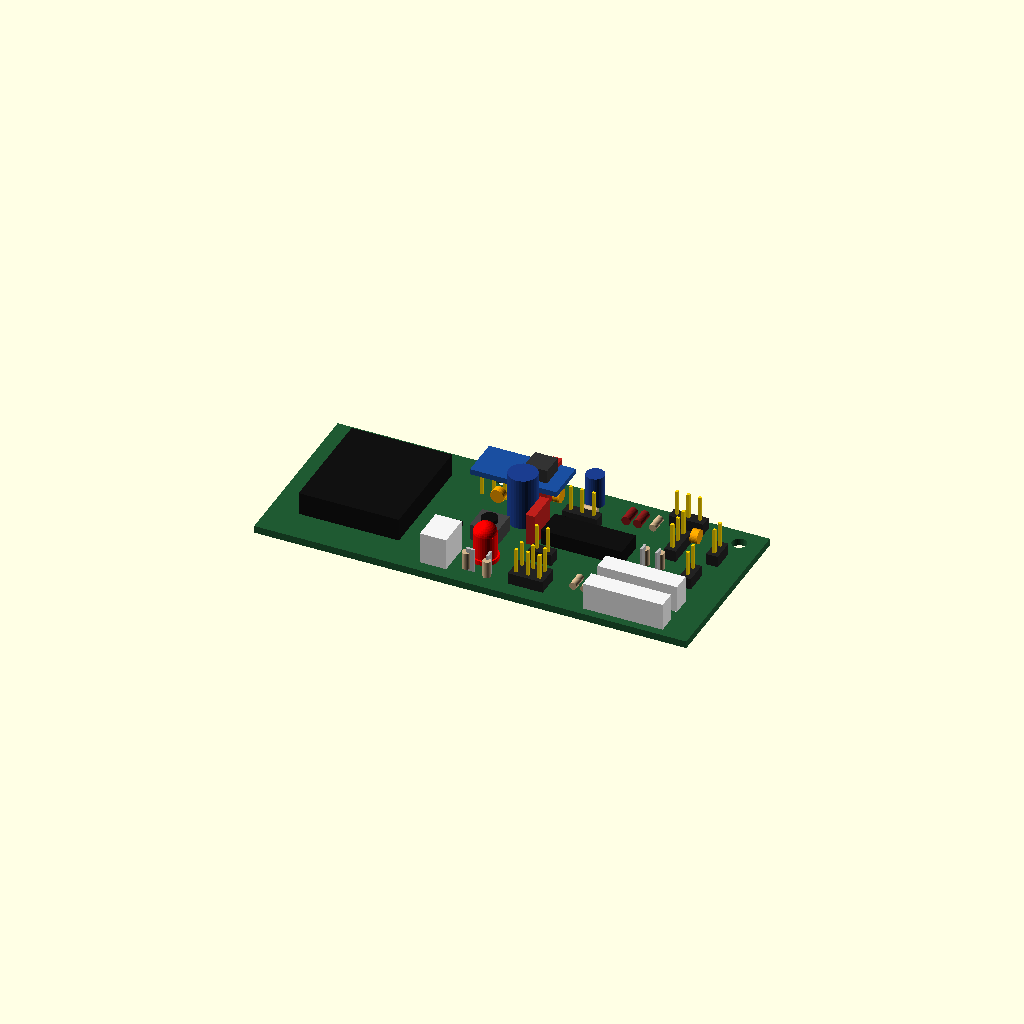
Cell 1: rendered with the file's own defaults.
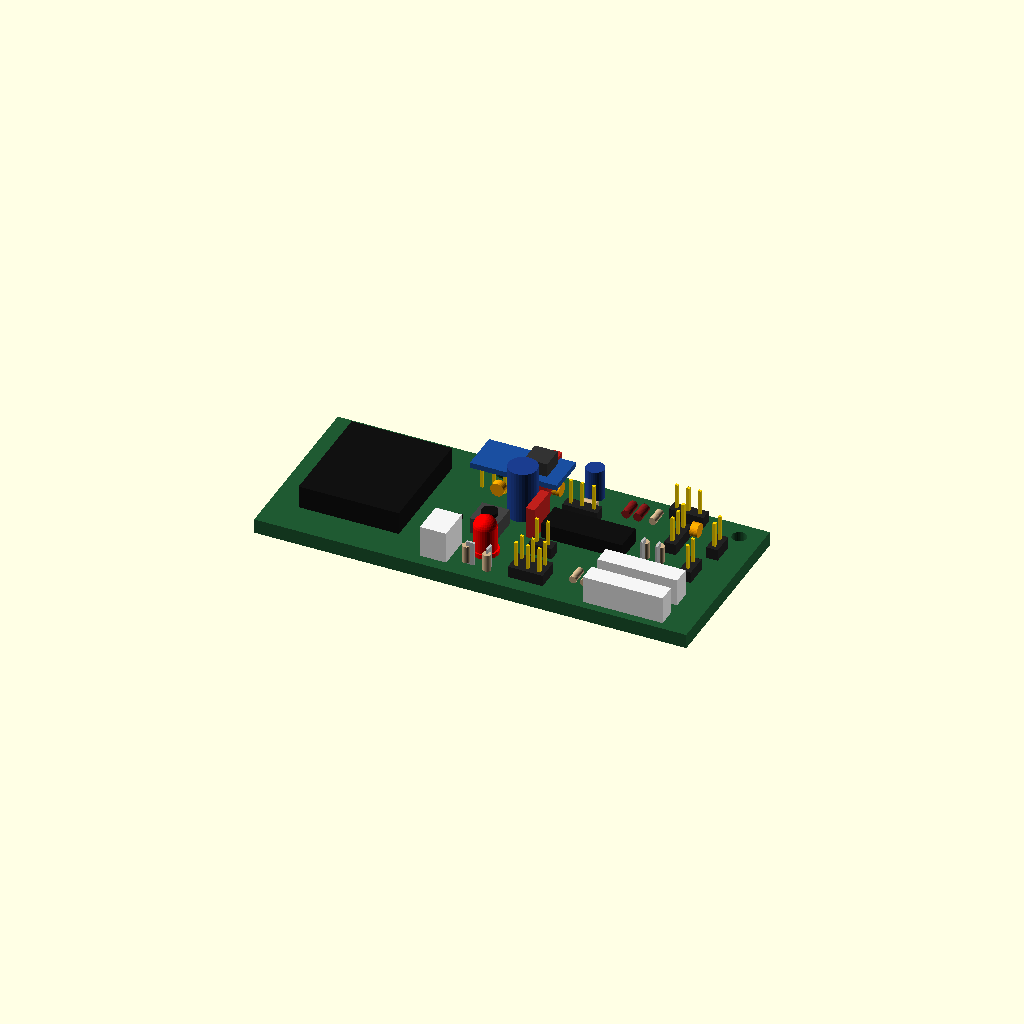
Cell 2: pcb_t = 3.2 (everything else at default).
All cells are drawn from one camera (rotation 55°, 0°, 25°, orthographic, colour scheme Cornfield), so only the parameter changes between them.
The OpenSCAD source (enclosing/pcb.scad):
// Simplified TinySensor boards, for the renders: v3.0 (current, pcb_v3 / pcb_v3_cropped) and v2.2
// (pcb_v22 / pcb_v22_cropped, boards still in use). Positions read from hardware/tinysensor/tinysensor.kicad_pcb
// (absolute KiCad coordinates; the v2.2 ones from its last v2.2 revision), approximate volumes (boxes and
// cylinders), not meant for printing.
//
// Frame: bottom-left corner of the PCB, Y up (KiCad: Y down), PCB underside at Z = 0.

pcb_t = 1.6;

/* [v3.0 board: 94.81 x 39.334, no 18650 holder, CR2032 holder J10 on the left] */
v3_origin = [113.04016, 48.02632];   // top-left corner of the Edge.Cuts outline
v3_w = 207.85016 - v3_origin[0];
v3_h = 87.36032 - v3_origin[1];
v3_holes = [[203, 52], [151.35016, 52.11032], [117.85016, 52.86032]];   // MH1, MH2, MH3 (M3, Ø3.2)
// cut along the silkscreen dotted line x = 147: the right part (without J10 nor MH3) is kept, full height
v3_crop = [[147, v3_origin[1]], [207.85016, 87.36032]];
v3_crop_w = v3_crop[1][0] - v3_crop[0][0];
v3_crop_h = v3_crop[1][1] - v3_crop[0][1];
v3_crop_holes = [[151.35016, 52.11032], [203, 52]];   // MH2, MH1

/* [v2.2 board: 93.98 x 63.754, with its 18650 holder] */
v22_w = 93.98;
v22_h = 63.754;
v22_origin = [113.04016, 48.02632];
v22_holes = [[203.75016, 105.51032], [118.04904, 52.81676], [117.61216, 105.43032], [203, 52], [150.88616, 51.83632]];

show_battery = true;
// cut along the silkscreen dotted lines (x = 147, y = 87 in KiCad): only the part without
// the 18650 and CR2032 holders is kept; the cell then arrives on J13 "RAW IN"
v22_crop = [[147, 48.02632], [207.02016, 87]];
v22_crop_w = v22_crop[1][0] - v22_crop[0][0];
v22_crop_h = v22_crop[1][1] - v22_crop[0][1];
// holes left on the cut board (MH5 and top MH1), KiCad coordinates
v22_crop_holes = [[150.88616, 51.83632], [203, 52]];

$fn = 32;

// Places a KiCad footprint (absolute position, angle) on top of the PCB.
// Children are given in the footprint's local coordinates, Y up (= -Y KiCad).
module kfp(x, y, a = 0, o = v22_origin, h = v22_h) {
  translate([x - o[0], h - (y - o[1]), pcb_t]) rotate([0, 0, a]) children();
}
module kfp3(x, y, a = 0) kfp(x, y, a, v3_origin, v3_h) children();

module pins(pts, h = 8) { color("Gold") for (p = pts) translate([p[0] - 0.32, p[1] - 0.32, 0]) cube([0.64, 0.64, h]); }
module header(n, a = 0) {
  color("#222") translate([-1.27, -(n - 1) * 2.54 - 1.27, 0]) cube([2.54, n * 2.54, 2.5]);
  pins([for (i = [0 : n - 1]) [0, -i * 2.54]]);
}
module radial(d, h, p, c = "#1b3d8f") { color(c) translate([p / 2, 0, 0]) cylinder(d = d, h = h); }
module axial(l = 3.6, d = 1.6, p = 7.62, c = "Tan") { color(c) translate([p / 2 - l / 2, 0, d / 2 + 0.3]) rotate([0, 90, 0]) cylinder(d = d, h = l); }

module holder_18650() {
  // MPD BH-18650-PC2: fab -2.8..74.8 x -9.85..9.85, terminals at 0 and 72
  color("#202020") {
    translate([-2.8, -9.85, 0]) cube([77.6, 19.7, 1.5]);
    for (y = [-9.85, 9.85 - 1.5]) translate([-2.8, y, 0]) cube([77.6, 1.5, 7]);
    for (x = [-2.8, 74.8 - 4]) translate([x, -9.85, 0]) cube([4, 19.7, 20]);
  }
  if (show_battery) {
    translate([3.4, 0, 1.5 + 9.3]) rotate([0, 90, 0]) {
      color("#2e6fd8") cylinder(d = 18.6, h = 64);
      color("Silver") translate([0, 0, 64]) cylinder(d = 7, h = 1.2);
    }
  }
}

// cut board, centred on the origin (PCB underside at Z = 0)
module pcb_v22_cropped(jst_eh = true) {   // jst_eh = false: "I2C" and "I2C_SPI" JSTs not fitted (mushroom)
  translate([-(v22_crop[0][0] - v22_origin[0]) - v22_crop_w / 2, -(v22_h - (v22_crop[1][1] - v22_origin[1])) - v22_crop_h / 2, 0])
    intersection() {
      pcb_v22(holder = false, jst_eh = jst_eh);
      translate([v22_crop[0][0] - v22_origin[0], v22_h - (v22_crop[1][1] - v22_origin[1]), -1]) cube([v22_crop_w, v22_crop_h, 60]);
    }
}
// holes of the cut board in the pcb_v22_cropped() frame
function crop_holes() = [for (h = v22_crop_holes) [h[0] - (v22_crop[0][0] + v22_crop[1][0]) / 2, (v22_crop[0][1] + v22_crop[1][1]) / 2 - h[1]]];

module pcb_v22(holder = true, jst_eh = true) {   // holder = false: 18650 holder not fitted
  color("#1f7a3a") difference() {
    cube([v22_w, v22_h, pcb_t]);
    for (h = v22_holes) translate([h[0] - v22_origin[0], v22_h - (h[1] - v22_origin[1]), -1]) cylinder(d = 2.7, h = pcb_t + 2);
  }
  // power: 18650 holder and DC/DC converter
  if (holder) kfp(124.72416, 99.08032) holder_18650();
  kfp(147.56966, 58.78882) {
    pins([[1.96, 1.54], [4.5, 1.54], [7.04, 1.54]], 6);
    color("#1a4fa0") translate([0, 0, 5]) cube([19, 9, 1.2]);
    color("#333") translate([11, 2, 6.2]) cube([5, 5, 3]);
  }
  // ATtiny84A (DIP-14)
  kfp(168.92, 70.12, 90) color("#111") translate([0.6, -16.5, 0.5]) cube([6.4, 17.8, 3.3]);
  // button, capacitors
  kfp(153.53016, 68.09232) {
    color("#444") translate([0.25, -5.25, 0]) cube([6, 6, 3.5]);
    color("#111") translate([3.25, -2.25, 0]) cylinder(d = 3.5, h = 4.3);
  }
  kfp(162.67176, 61.74232, 180) radial(5, 11, 2.5);
  kfp(194, 70, 180) radial(5, 11, 2.5);
  kfp(170.36796, 51.35372) radial(4, 7, 1.5);
  kfp(155.92044, 61.60008, 180) radial(4.5, 8, 2.5, "Orange");
  kfp(164.09416, 54.63032, -90) radial(4.5, 8, 2.5, "Orange");
  kfp(165.5, 64, -90) color("#c8a000") translate([-1, -1, 0]) cube([7, 2, 6]);
  // resistors, diodes, LED
  for (r = [[179.96444, 75.3934, -90], [182.36444, 75.3934, -90], [162.06216, 84.60232, 90], [185.78068, 57.99836, 90], [175.47336, 55.45836, 180]])
    kfp(r[0], r[1], r[2]) axial();
  for (d = [[182.58028, 58.07456, 90], [180.01996, 50.49012, -90]]) kfp(d[0], d[1], d[2]) axial(3.8, 1.9, 7.62, "#8a1c1c");
  kfp(157.99816, 81.55932, 90) color("Red") translate([1.27, 0, 0]) cylinder(d = 1.8, h = 3);
  // connectors
  if (jst_eh) for (y = [83.91032, 77.11032]) kfp(199.35016, y, 180) {
    color("WhiteSmoke") translate([-2.5, -2.3, 0]) cube([17.5, 4.0, 6]);
    pins([for (i = [0 : 5]) [i * 2.5, 0]], 3);
  }
  kfp(151.67356, 77.99324, -90) color("#1f6fd0") translate([-2.71, -4, 0]) cube([10.5, 8, 10]);
  kfp(164, 85) {
    color("#222") translate([3.18, 0.9, 0]) cube([7.62, 5.08, 2.5]);
    pins([for (x = [4.45428, 6.99428, 9.53428], y = [2.17488, 4.71488]) [x, y]]);
  }
  for (h = [[192.99936, 56.86044, 0, 3], [174.17796, 58.59272, -90, 3], [188.9506, 51.181, 90, 3],
            [199.75576, 66.79692, 0, 2], [199.71004, 56.61152, 0, 2], [171.20616, 73.68032, -90, 2]])
    kfp(h[0], h[1], h[2]) header(h[3]);
}

// ---------- v3.0 ----------
module disc(c = "Orange") color(c) translate([1.25, 0, 3.6]) rotate([90, 0, 0]) cylinder(d = 3, h = 1.6, center = true);
module axial_v(p = 1.9) {   // resistor standing, body over pad 1, lead looping back to pad 2
  color("Tan") translate([0, 0, 0.5]) cylinder(d = 1.8, h = 3.8);
  color("Silver") translate([0, -0.25, 0]) cube([p, 0.5, 5.3]);
}
module jst_eh6() {
  color("WhiteSmoke") translate([-2.5, -2.3, 0]) cube([17.5, 4.0, 6]);
  pins([for (i = [0 : 5]) [i * 2.5, 0]], 3);
}

// jst_eh = false: J3 "I2C" and J14 JSTs not fitted (mushroom)
// bare = true: CR2032 build of flat/flat_box.scad, no J2 module, J13 JST, pin headers nor J6 ISP header
module pcb_v3(jst_eh = true, bare = false) {
  color("#1f5a32") difference() {
    cube([v3_w, v3_h, pcb_t]);
    for (h = v3_holes) translate([h[0] - v3_origin[0], v3_h - (h[1] - v3_origin[1]), -1]) cylinder(d = 3.2, h = pcb_t + 2);
  }
  // CR2032 holder (Keystone 1060), contacts at ±14.65 along its local X
  kfp3(130.25016, 67.26032, 90) {
    color("#111") translate([-12.5, -11, 0]) cube([25, 22, 5]);
    color("Silver") translate([0, 0, 1]) cylinder(d = 20, h = 3.2);
  }
  // DC/DC module (TPS63020 board) on the J2 header, as on v2.2: removable to reach the MH2 screw
  if (!bare) kfp3(149.31016, 57.86032) {
    pins([[0, 0], [2.54, 0], [5.08, 0]], 6);
    color("#1a4fa0") translate([-1.96, -1.54, 5]) cube([19, 9, 1.2]);
    color("#333") translate([9.04, 0.46, 6.2]) cube([5, 5, 3]);
  }
  // ATtiny84A (DIP-14), Q1
  kfp3(168.92, 70.12, 90) color("#111") translate([0.6, -16.5, 0.5]) cube([6.4, 17.8, 3.3]);
  kfp3(149.85016, 71.17282, -90) color("#111") translate([-1.5, -0.7, 0]) cube([3, 1.4, 1.1]);
  // button, capacitors
  kfp3(153.53016, 68.09232) {
    color("#444") translate([0.25, -5.25, 0]) cube([6, 6, 3.5]);
    color("#111") translate([3.25, -2.25, 0]) cylinder(d = 3.5, h = 4.3);
  }
  kfp3(161.839228, 62.854276, 180) radial(6.3, 11.5, 2.5);   // C1, tallest part on the board
  kfp3(170.36796, 51.35372) radial(4, 7, 1.5);                 // C3
  for (c = [[165.5, 64, -90], [161.949425, 55.368239, 90]])    // C2, C7 film 7 x 2
    kfp3(c[0], c[1], c[2]) color("#c0201c") translate([-1, -1, 0]) cube([7, 2, 7]);
  for (c = [[196.35016, 59.288285, 90], [165.492048, 55.468742, -90], [155.92044, 61.60008, 180]])   // C4, C6, C5
    kfp3(c[0], c[1], c[2]) disc();
  // resistors, diodes, LED
  for (r = [[179.96444, 75.3934, -90], [182.36444, 75.3934, -90], [185.78068, 57.99836, 90], [175.47336, 55.45836, 180]])
    kfp3(r[0], r[1], r[2]) axial();
  for (r = [[157.60016, 83.11032, 0], [192.685273, 67.06532, -90], [189.360062, 67.010358, -90],
            [158.85016, 50.61032, 180], [156.94516, 53.36032, 0], [162.60016, 84.11032, 90]])
    kfp3(r[0], r[1], r[2]) axial_v();
  for (d = [[182.58028, 58.07456, 90], [180.01996, 50.49012, -90]]) kfp3(d[0], d[1], d[2]) axial(3.8, 1.9, 7.62, "#8a1c1c");
  kfp3(158.07175, 77.931107) color("Red") translate([1.27, 0, 0]) {   // D1, 5 mm LED
    cylinder(d = 5.8, h = 1);
    cylinder(d = 5, h = 6.1);
    translate([0, 0, 6.1]) sphere(d = 5);
  }
  // connectors
  if (jst_eh) for (y = [83.91032, 77.11032]) kfp3(199.35016, y, 180) jst_eh6();
  if (!bare) kfp3(151.62516, 79.86032, -90) {   // J13 "RAW IN", JST-XH B2B-XH-A vertical
    color("WhiteSmoke") translate([-2.45, -3.4, 0]) cube([7.4, 5.75, 7]);
    pins([[0, 0], [2.5, 0]], 3);
  }
  if (!bare) kfp3(164, 85) {
    color("#222") translate([3.18, 0.9, 0]) cube([7.62, 5.08, 2.5]);
    pins([for (x = [4.45428, 6.99428, 9.53428], y = [2.17488, 4.71488]) [x, y]]);
  }
  if (!bare) for (h = [[192.99936, 56.86044, 0, 3], [174.17796, 58.59272, -90, 3], [188.9506, 51.181, 90, 3],
            [199.75576, 66.79692, 0, 2], [201.35016, 57.57032, 0, 2], [171.20616, 73.68032, -90, 2]])
    kfp3(h[0], h[1], h[2]) header(h[3]);
}

// v3.0 board cut at x = 147 (MH2 and MH1 kept), centred on the origin (PCB underside at Z = 0)
module pcb_v3_cropped(jst_eh = true) {
  translate([-(v3_crop[0][0] - v3_origin[0]) - v3_crop_w / 2, -v3_crop_h / 2, 0])
    intersection() {
      pcb_v3(jst_eh = jst_eh);
      translate([v3_crop[0][0] - v3_origin[0], -1, -1]) cube([v3_crop_w, v3_crop_h + 2, 60]);
    }
}
// holes of the cut v3.0 board in the pcb_v3_cropped() frame (X right, Y up)
function crop_holes_v3() = [for (h = v3_crop_holes) [h[0] - (v3_crop[0][0] + v3_crop[1][0]) / 2, (v3_crop[0][1] + v3_crop[1][1]) / 2 - h[1]]];

pcb_v3();
Customizer parameters (derived from the source; name, type, default, range or options):
pcb_t: number, default 1.6
v3_origin: vector, default [113.04016, 48.02632]
v22_w: number, default 93.98
v22_h: number, default 63.754
v22_origin: vector, default [113.04016, 48.02632]
show_battery: bool, default true
